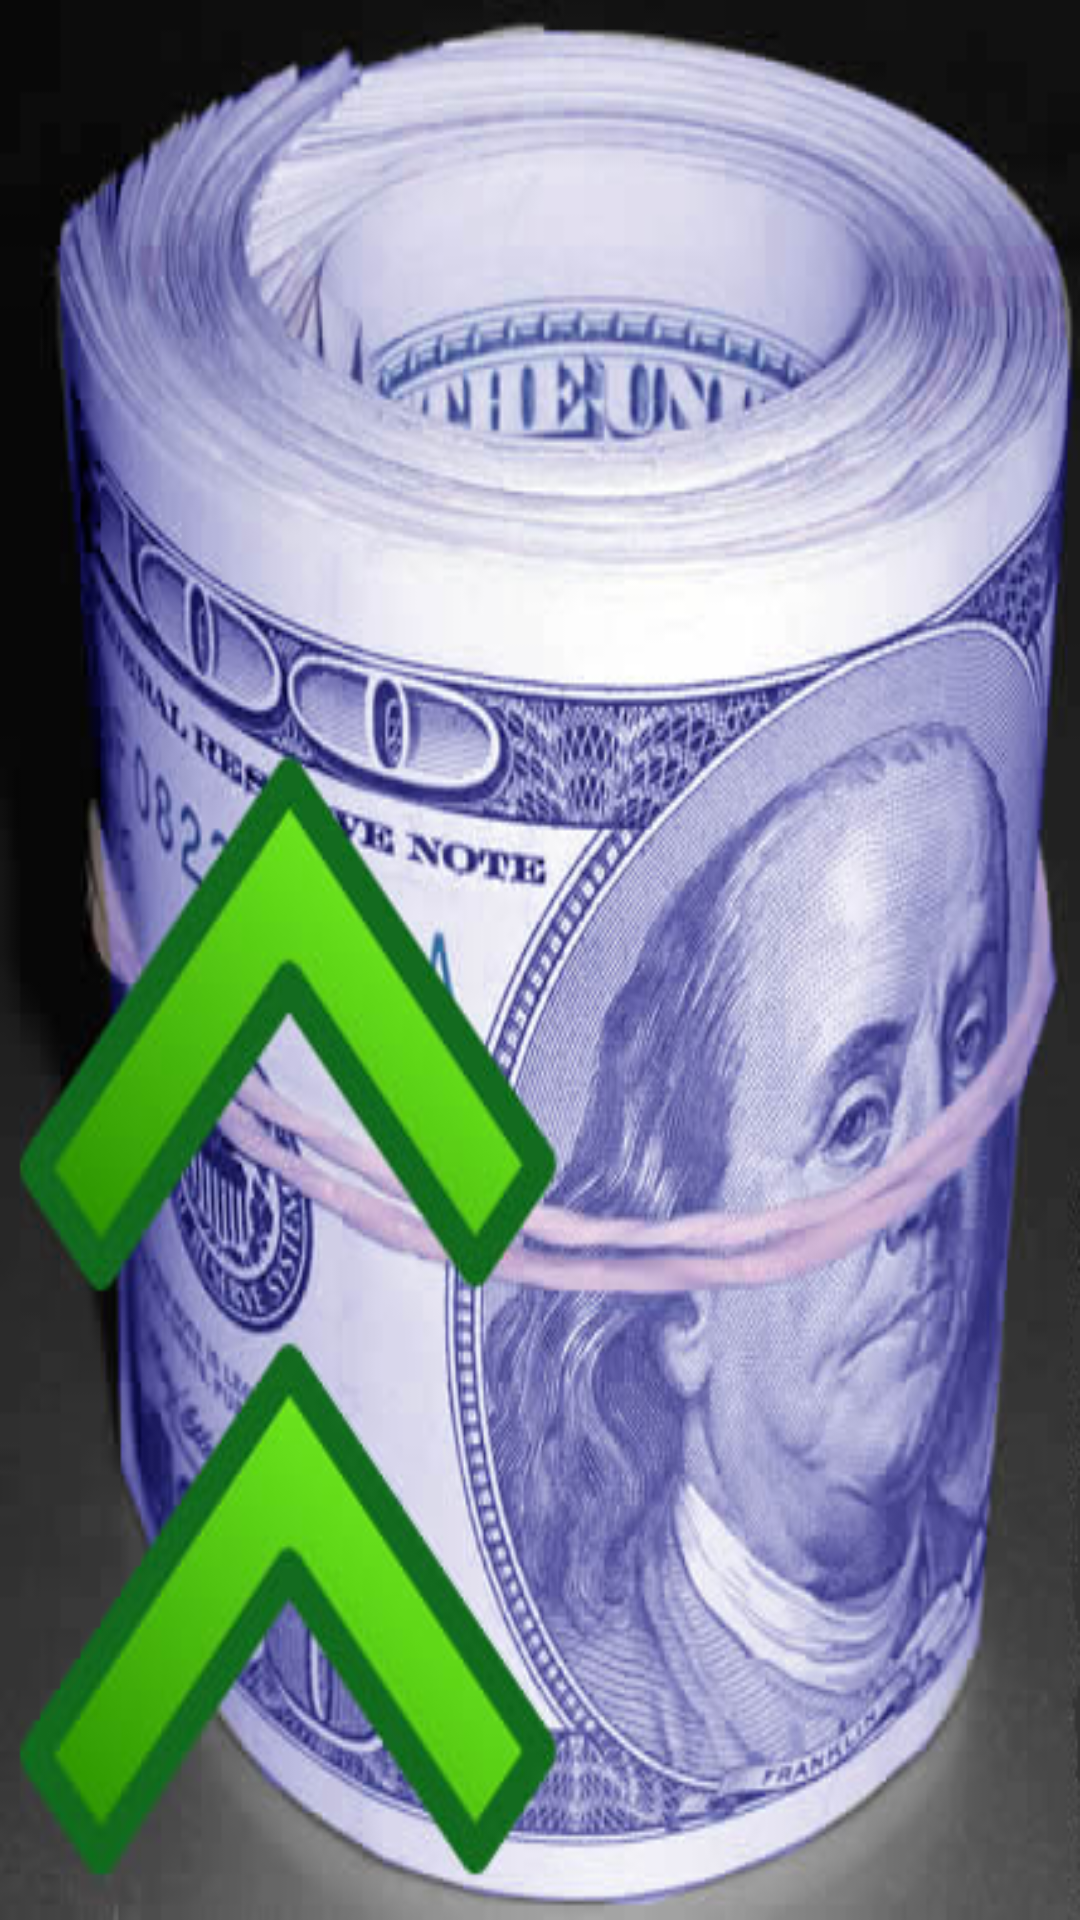

The Android layout XML behind this screen, and the referenced resources:
<!-- AndroidManifest.xml: application theme android:Theme.Black.NoTitleBar -->
<!-- res/layout/splash.xml -->
<?xml version="1.0" encoding="utf-8"?>

<LinearLayout xmlns:android="http://schemas.android.com/apk/res/android"
    android:layout_width="match_parent"
    android:layout_height="match_parent"
    android:orientation="vertical">
    
    <ImageView 
    	android:id="@+id/splash"
        android:layout_width="fill_parent"
        android:layout_height="fill_parent"
        android:background="@drawable/splash"
		android:layout_gravity="center"/>
    

</LinearLayout>
<!-- resources referenced by this layout -->
<resources>
  <!-- drawable splash: png bitmap (drawable, 354880 bytes) -->
</resources>
